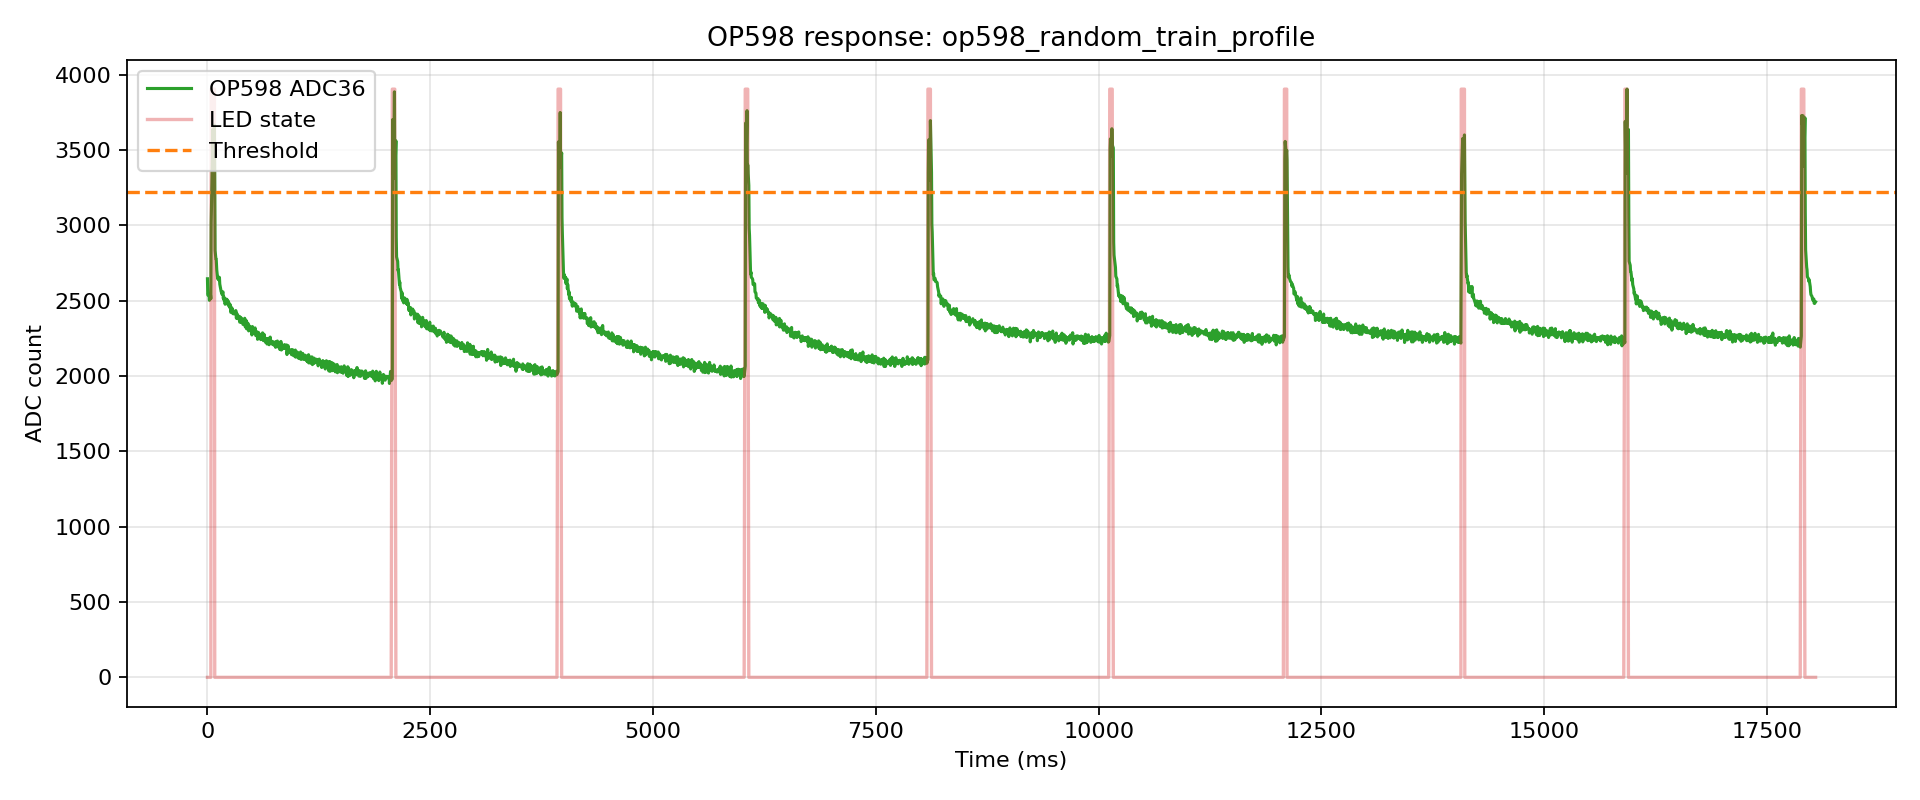

The data file committed next to this chart (first rows):
index, t_us, t_ms, adc, led, phase, pulse_index
0, 119, 0.119, 2646, 0, pre, -1
1, 3948, 3.948, 2538, 0, pre, -1
2, 14562, 14.56, 2544, 0, pre, -1
3, 18212, 18.21, 2539, 0, pre, -1
4, 21881, 21.88, 2503, 0, pre, -1
5, 34563, 34.56, 2538, 0, pre, -1
6, 38255, 38.26, 2513, 0, pre, -1
7, 41937, 41.94, 3017, 1, pulse, 0
8, 54555, 54.55, 3422, 1, pulse, 0
9, 58239, 58.24, 3637, 1, pulse, 0
10, 61919, 61.92, 3463, 1, pulse, 0
11, 74562, 74.56, 3486, 1, pulse, 0
12, 78257, 78.26, 3666, 1, pulse, 0
13, 81935, 81.94, 3329, 0, gap, 0
14, 85848, 85.85, 2835, 0, gap, 0
15, 94567, 94.57, 2778, 0, gap, 0
16, 98332, 98.33, 2777, 0, gap, 0
17, 104567, 104.6, 2704, 0, gap, 0
18, 114567, 114.6, 2647, 0, gap, 0
19, 118334, 118.3, 2662, 0, gap, 0
20, 124566, 124.6, 2639, 0, gap, 0
21, 134566, 134.6, 2655, 0, gap, 0
22, 138351, 138.4, 2611, 0, gap, 0
23, 142119, 142.1, 2599, 0, gap, 0
24, 154567, 154.6, 2559, 0, gap, 0
25, 158349, 158.3, 2559, 0, gap, 0
26, 162139, 162.1, 2544, 0, gap, 0
27, 174566, 174.6, 2559, 0, gap, 0
28, 178370, 178.4, 2515, 0, gap, 0
29, 182158, 182.2, 2530, 0, gap, 0
30, 185963, 186, 2503, 0, gap, 0
31, 194566, 194.6, 2511, 0, gap, 0
32, 198267, 198.3, 2477, 0, gap, 0
33, 204567, 204.6, 2512, 0, gap, 0
34, 214567, 214.6, 2494, 0, gap, 0
35, 218264, 218.3, 2510, 0, gap, 0
36, 224566, 224.6, 2478, 0, gap, 0
37, 234566, 234.6, 2497, 0, gap, 0
38, 238282, 238.3, 2466, 0, gap, 0
39, 241982, 242, 2486, 0, gap, 0
40, 254567, 254.6, 2451, 0, gap, 0
41, 258285, 258.3, 2473, 0, gap, 0
42, 262007, 262, 2423, 0, gap, 0
43, 274566, 274.6, 2453, 0, gap, 0
44, 278308, 278.3, 2423, 0, gap, 0
45, 282037, 282, 2442, 0, gap, 0
46, 285776, 285.8, 2414, 0, gap, 0
47, 294567, 294.6, 2419, 0, gap, 0
48, 298322, 298.3, 2413, 0, gap, 0
49, 304567, 304.6, 2422, 0, gap, 0
50, 314567, 314.6, 2415, 0, gap, 0
51, 318324, 318.3, 2435, 0, gap, 0
52, 324566, 324.6, 2384, 0, gap, 0
53, 334566, 334.6, 2412, 0, gap, 0
54, 338342, 338.3, 2381, 0, gap, 0
55, 342101, 342.1, 2399, 0, gap, 0
56, 354567, 354.6, 2381, 0, gap, 0
57, 358340, 358.3, 2397, 0, gap, 0
58, 362117, 362.1, 2358, 0, gap, 0
59, 374566, 374.6, 2390, 0, gap, 0
... 2,656 more rows
